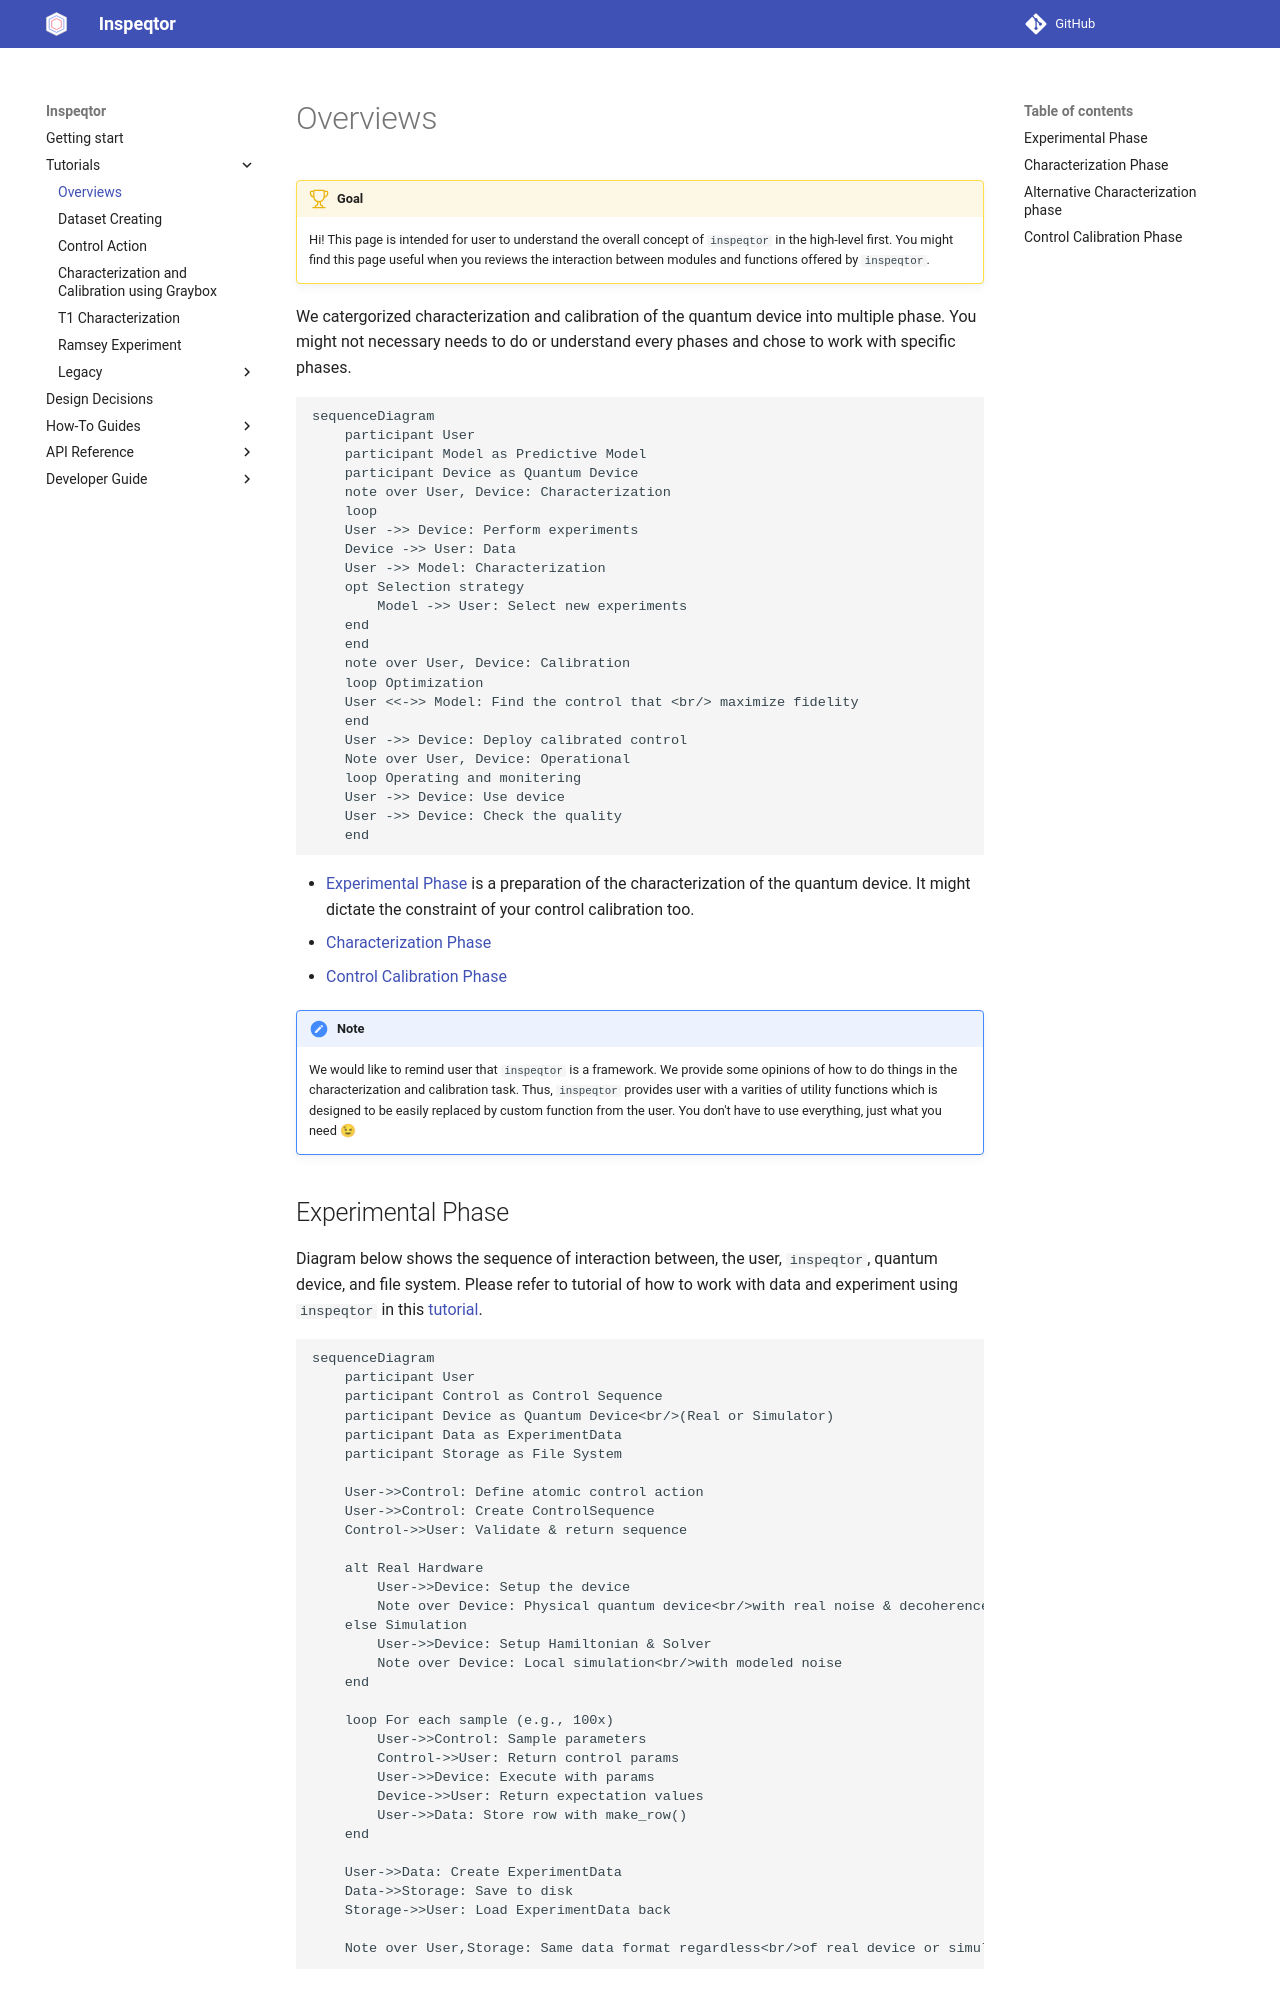

repository: PorametPat/inspeqtor · page: 0.1.2/tutorials/overviews/index.html · generator: mkdocs

# Overviews

!!! goal
    Hi! This page is intended for user to understand the overall concept of `inspeqtor` in the high-level first. You might find this page useful when you reviews the interaction between modules and functions offered by `inspeqtor`.

We catergorized characterization and calibration of the quantum device into multiple phase. You might not necessary needs to do or understand every phases and chose to work with specific phases.

```mermaid
sequenceDiagram
    participant User
    participant Model as Predictive Model
    participant Device as Quantum Device
    note over User, Device: Characterization
    loop 
    User ->> Device: Perform experiments
    Device ->> User: Data
    User ->> Model: Characterization
    opt Selection strategy
        Model ->> User: Select new experiments
    end
    end
    note over User, Device: Calibration
    loop Optimization
    User <<->> Model: Find the control that <br/> maximize fidelity
    end
    User ->> Device: Deploy calibrated control
    Note over User, Device: Operational
    loop Operating and monitering
    User ->> Device: Use device
    User ->> Device: Check the quality
    end
```

- [Experimental Phase](#experimental-phase) is a preparation of the characterization of the quantum device. It might dictate the constraint of your control calibration too.
- [Characterization Phase](#characterization-phase)
- [Control Calibration Phase](#control-calibration-phase)

!!! note
    We would like to remind user that `inspeqtor` is a framework. We provide some opinions of how to do things in the characterization and calibration task. Thus, `inspeqtor` provides user with a varities of utility functions which is designed to be easily replaced by custom function from the user. You don't have to use everything, just what you need 😉

## Experimental Phase

Diagram below shows the sequence of interaction between, the user, `inspeqtor`, quantum device, and file system. Please refer to tutorial of how to work with data and experiment using `inspeqtor` in this [tutorial](./../tutorial_0001_dataset).

```mermaid
sequenceDiagram
    participant User
    participant Control as Control Sequence
    participant Device as Quantum Device<br/>(Real or Simulator)
    participant Data as ExperimentData
    participant Storage as File System
    
    User->>Control: Define atomic control action
    User->>Control: Create ControlSequence
    Control->>User: Validate & return sequence
    
    alt Real Hardware
        User->>Device: Setup the device
        Note over Device: Physical quantum device<br/>with real noise & decoherence
    else Simulation
        User->>Device: Setup Hamiltonian & Solver
        Note over Device: Local simulation<br/>with modeled noise
    end
    
    loop For each sample (e.g., 100x)
        User->>Control: Sample parameters
        Control->>User: Return control params
        User->>Device: Execute with params
        Device->>User: Return expectation values
        User->>Data: Store row with make_row()
    end
    
    User->>Data: Create ExperimentData
    Data->>Storage: Save to disk
    Storage->>User: Load ExperimentData back
    
    Note over User,Storage: Same data format regardless<br/>of real device or simulator
```
